Run: headless pygame with SDL's dummy video driver; simulated clock (each Clock.tick advances the game by its frame time, no real sleeping); random seed 0; keys injected as events and as key.get_pressed() state; no mouse input.
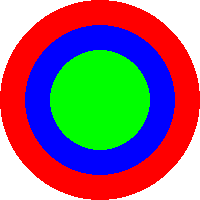
Frame 1 of 4 · flips 1–60 · no input
Frame 2 of 4 · flips 61–180 · tapped SPACE, RETURN · held RIGHT (→), D · screen unchanged from frame 1, image omitted
Frame 3 of 4 · flips 181–300 · held DOWN (↓), S · screen unchanged from frame 2, image omitted
Frame 4 of 4 · flips 301–420 · held LEFT (←), A, UP (↑), W · screen unchanged from frame 3, image omitted

The pygame program that drew these frames:

# -*- acsection: general-init -*-
import pygame as pg, math

# uključivanje rada biblioteke PyGame
pg.init()

# podešavamo naslov prozora
pg.display.set_caption("Три круга")
# uključujemo prozor dimenzije 200x200 piksela
(sirina, visina) = (200, 200)
prozor = pg.display.set_mode((sirina, visina))

# -*- acsection: main -*-

prozor.fill(pg.Color("white")) # bojimo pozadinu u belo
(cx, cy) = (sirina // 2, visina // 2) # centar krugova je u sredni ekrana
pg.draw.circle(prozor, pg.Color("red"), (cx, cy), 100)   # crveni krug
pg.draw.circle(prozor, pg.Color("blue"), (cx, cy), 75)   # plavi krug
pg.draw.circle(prozor, pg.Color("green"), (cx, cy), 50)  # zeleni krug

# -*- acsection: after-main -*-

# osvežavamo sadržaj prozora
pg.display.update()

# petlja obrade događaja - čekamo dok korisnik ne isključi prozor
while pg.event.wait().type != pg.QUIT:
    pass

# isključivanje rada biblioteke PyGame
pg.quit()
